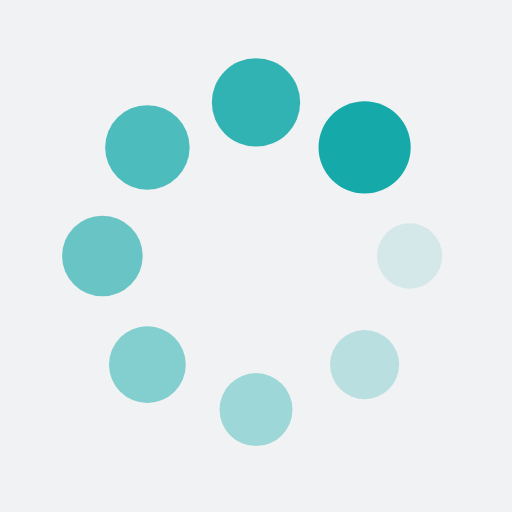
t = 0.00 s
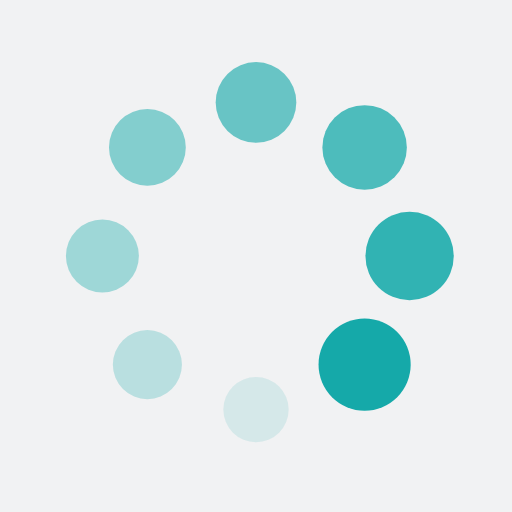
t = 0.25 s
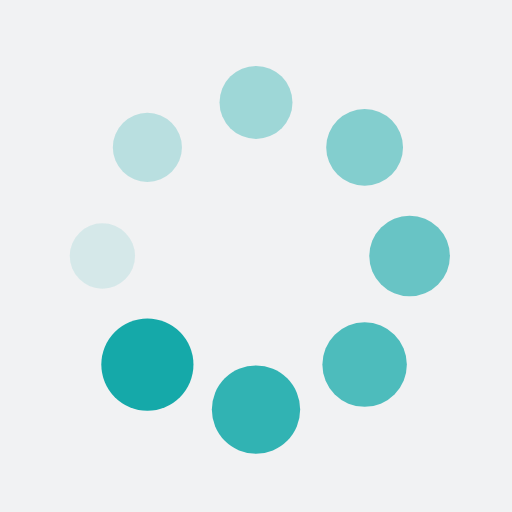
t = 0.50 s
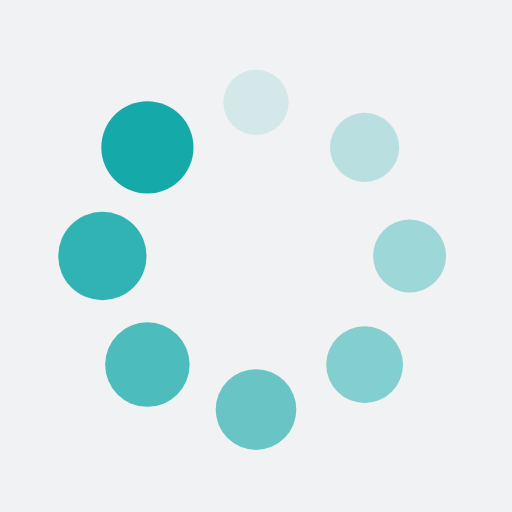
t = 0.75 s

The animated SVG that drew these frames (rendered in a browser with its animation timeline set to each time). Animation: 16 SMIL elements (animate=8,animateTransform=8); one cycle of 1.00 s, repeats indefinitely.

<?xml version="1.0" encoding="utf-8"?>
<svg xmlns="http://www.w3.org/2000/svg" xmlns:xlink="http://www.w3.org/1999/xlink" style="margin: auto; background: rgb(241, 242, 243); display: block; shape-rendering: auto;" width="200px" height="200px" viewBox="0 0 100 100" preserveAspectRatio="xMidYMid">
<g transform="translate(80,50)">
<g transform="rotate(0)">
<circle cx="0" cy="0" r="6" fill="#15a9a9" fill-opacity="1">
  <animateTransform attributeName="transform" type="scale" begin="-0.875s" values="1.5 1.5;1 1" keyTimes="0;1" dur="1s" repeatCount="indefinite"></animateTransform>
  <animate attributeName="fill-opacity" keyTimes="0;1" dur="1s" repeatCount="indefinite" values="1;0" begin="-0.875s"></animate>
</circle>
</g>
</g><g transform="translate(71.21320343559643,71.21320343559643)">
<g transform="rotate(45)">
<circle cx="0" cy="0" r="6" fill="#15a9a9" fill-opacity="0.875">
  <animateTransform attributeName="transform" type="scale" begin="-0.75s" values="1.5 1.5;1 1" keyTimes="0;1" dur="1s" repeatCount="indefinite"></animateTransform>
  <animate attributeName="fill-opacity" keyTimes="0;1" dur="1s" repeatCount="indefinite" values="1;0" begin="-0.75s"></animate>
</circle>
</g>
</g><g transform="translate(50,80)">
<g transform="rotate(90)">
<circle cx="0" cy="0" r="6" fill="#15a9a9" fill-opacity="0.75">
  <animateTransform attributeName="transform" type="scale" begin="-0.625s" values="1.5 1.5;1 1" keyTimes="0;1" dur="1s" repeatCount="indefinite"></animateTransform>
  <animate attributeName="fill-opacity" keyTimes="0;1" dur="1s" repeatCount="indefinite" values="1;0" begin="-0.625s"></animate>
</circle>
</g>
</g><g transform="translate(28.786796564403577,71.21320343559643)">
<g transform="rotate(135)">
<circle cx="0" cy="0" r="6" fill="#15a9a9" fill-opacity="0.625">
  <animateTransform attributeName="transform" type="scale" begin="-0.5s" values="1.5 1.5;1 1" keyTimes="0;1" dur="1s" repeatCount="indefinite"></animateTransform>
  <animate attributeName="fill-opacity" keyTimes="0;1" dur="1s" repeatCount="indefinite" values="1;0" begin="-0.5s"></animate>
</circle>
</g>
</g><g transform="translate(20,50.00000000000001)">
<g transform="rotate(180)">
<circle cx="0" cy="0" r="6" fill="#15a9a9" fill-opacity="0.5">
  <animateTransform attributeName="transform" type="scale" begin="-0.375s" values="1.5 1.5;1 1" keyTimes="0;1" dur="1s" repeatCount="indefinite"></animateTransform>
  <animate attributeName="fill-opacity" keyTimes="0;1" dur="1s" repeatCount="indefinite" values="1;0" begin="-0.375s"></animate>
</circle>
</g>
</g><g transform="translate(28.78679656440357,28.786796564403577)">
<g transform="rotate(225)">
<circle cx="0" cy="0" r="6" fill="#15a9a9" fill-opacity="0.375">
  <animateTransform attributeName="transform" type="scale" begin="-0.25s" values="1.5 1.5;1 1" keyTimes="0;1" dur="1s" repeatCount="indefinite"></animateTransform>
  <animate attributeName="fill-opacity" keyTimes="0;1" dur="1s" repeatCount="indefinite" values="1;0" begin="-0.25s"></animate>
</circle>
</g>
</g><g transform="translate(49.99999999999999,20)">
<g transform="rotate(270)">
<circle cx="0" cy="0" r="6" fill="#15a9a9" fill-opacity="0.25">
  <animateTransform attributeName="transform" type="scale" begin="-0.125s" values="1.5 1.5;1 1" keyTimes="0;1" dur="1s" repeatCount="indefinite"></animateTransform>
  <animate attributeName="fill-opacity" keyTimes="0;1" dur="1s" repeatCount="indefinite" values="1;0" begin="-0.125s"></animate>
</circle>
</g>
</g><g transform="translate(71.21320343559643,28.78679656440357)">
<g transform="rotate(315)">
<circle cx="0" cy="0" r="6" fill="#15a9a9" fill-opacity="0.125">
  <animateTransform attributeName="transform" type="scale" begin="0s" values="1.5 1.5;1 1" keyTimes="0;1" dur="1s" repeatCount="indefinite"></animateTransform>
  <animate attributeName="fill-opacity" keyTimes="0;1" dur="1s" repeatCount="indefinite" values="1;0" begin="0s"></animate>
</circle>
</g>
</g>
<!-- [ldio] generated by https://loading.io/ --></svg>